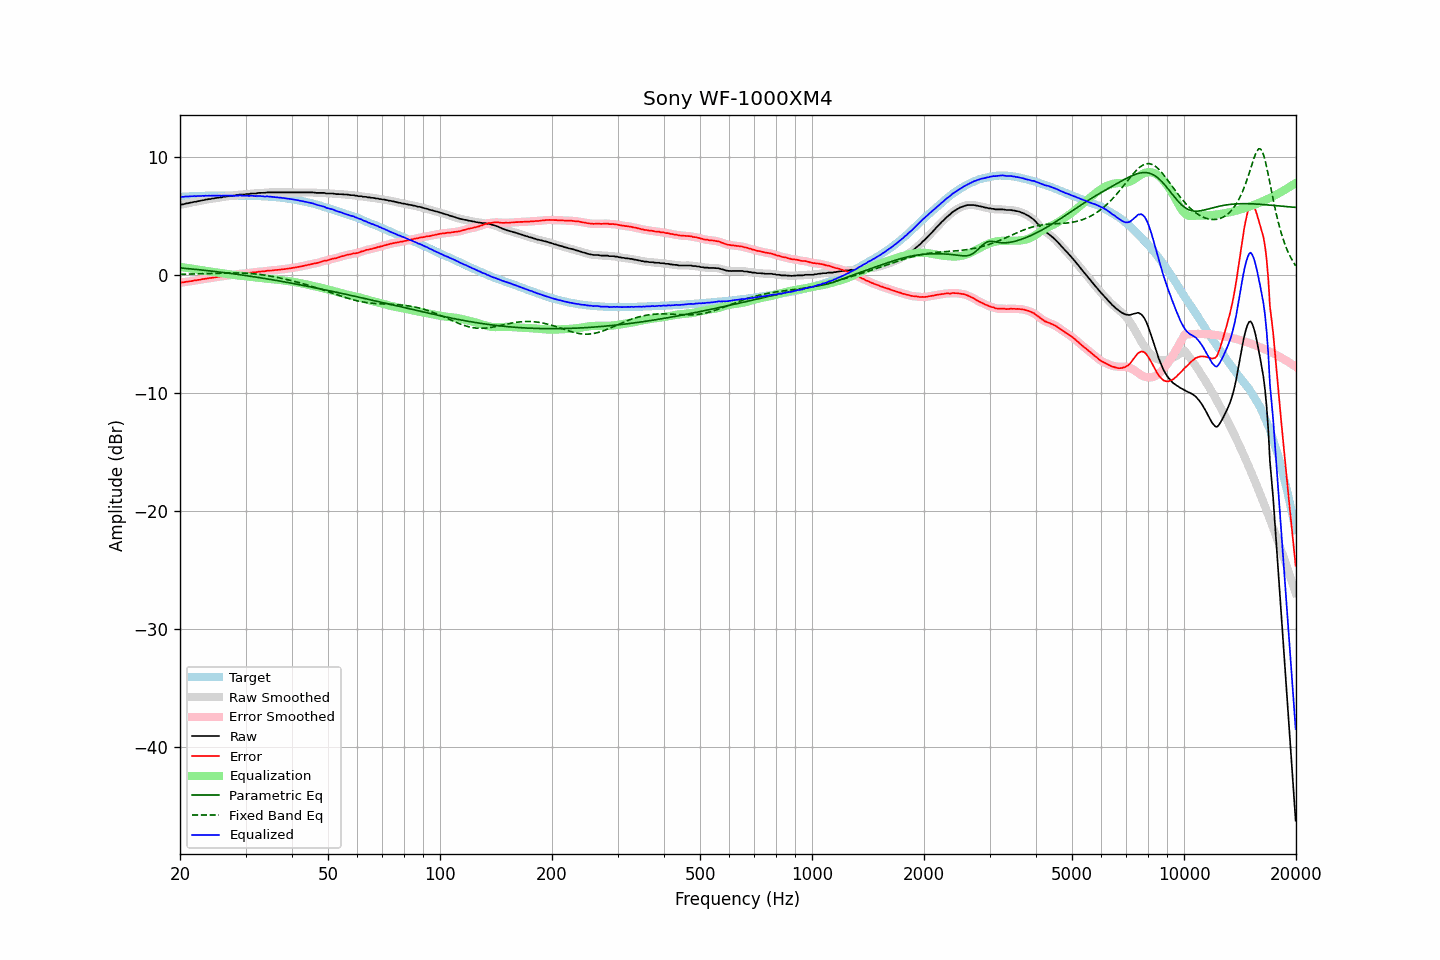

Source data for this figure (header and first rows):
frequency, raw, error, smoothed, error_smoothed, equalization, parametric_eq, fixed_band_eq, equalized_raw, equalized_smoothed, target
20.00, 5.93, -0.67, 5.93, -0.67, 0.67, 0.58, 0.04, 6.60, 6.60, 6.60
20.20, 5.96, -0.65, 5.95, -0.65, 0.65, 0.57, 0.05, 6.61, 6.61, 6.61
20.40, 5.97, -0.65, 5.98, -0.63, 0.63, 0.56, 0.05, 6.60, 6.61, 6.62
20.61, 6.01, -0.62, 6.01, -0.61, 0.61, 0.55, 0.05, 6.62, 6.62, 6.63
20.81, 6.05, -0.58, 6.04, -0.59, 0.59, 0.54, 0.06, 6.64, 6.63, 6.63
21.02, 6.06, -0.58, 6.07, -0.57, 0.57, 0.52, 0.06, 6.63, 6.64, 6.64
21.23, 6.10, -0.55, 6.09, -0.55, 0.55, 0.51, 0.06, 6.65, 6.64, 6.65
21.44, 6.12, -0.54, 6.12, -0.53, 0.53, 0.50, 0.07, 6.65, 6.65, 6.66
21.66, 6.15, -0.51, 6.15, -0.51, 0.51, 0.48, 0.07, 6.66, 6.66, 6.66
21.87, 6.19, -0.48, 6.18, -0.49, 0.49, 0.47, 0.07, 6.68, 6.67, 6.67
22.09, 6.19, -0.48, 6.21, -0.46, 0.46, 0.46, 0.08, 6.66, 6.67, 6.67
22.31, 6.24, -0.44, 6.23, -0.45, 0.44, 0.44, 0.08, 6.68, 6.67, 6.68
22.54, 6.25, -0.43, 6.26, -0.42, 0.42, 0.43, 0.08, 6.67, 6.68, 6.68
22.76, 6.28, -0.41, 6.28, -0.40, 0.40, 0.41, 0.09, 6.68, 6.68, 6.69
22.99, 6.32, -0.37, 6.31, -0.37, 0.37, 0.40, 0.09, 6.69, 6.69, 6.69
23.22, 6.33, -0.36, 6.34, -0.35, 0.35, 0.39, 0.10, 6.68, 6.69, 6.69
23.45, 6.38, -0.32, 6.37, -0.32, 0.33, 0.37, 0.10, 6.71, 6.70, 6.70
23.69, 6.38, -0.32, 6.39, -0.31, 0.31, 0.36, 0.11, 6.69, 6.70, 6.70
23.92, 6.42, -0.28, 6.41, -0.29, 0.29, 0.34, 0.11, 6.71, 6.70, 6.70
24.16, 6.42, -0.28, 6.43, -0.27, 0.27, 0.33, 0.11, 6.69, 6.70, 6.70
24.40, 6.46, -0.25, 6.45, -0.25, 0.25, 0.31, 0.12, 6.71, 6.70, 6.71
24.65, 6.47, -0.24, 6.47, -0.23, 0.23, 0.29, 0.12, 6.70, 6.70, 6.71
24.89, 6.50, -0.21, 6.50, -0.21, 0.21, 0.28, 0.13, 6.71, 6.71, 6.71
25.14, 6.52, -0.19, 6.52, -0.19, 0.19, 0.26, 0.13, 6.71, 6.71, 6.71
25.39, 6.53, -0.18, 6.53, -0.17, 0.17, 0.25, 0.13, 6.70, 6.70, 6.71
25.65, 6.56, -0.15, 6.55, -0.15, 0.15, 0.23, 0.14, 6.71, 6.70, 6.71
25.91, 6.56, -0.15, 6.57, -0.13, 0.13, 0.21, 0.14, 6.69, 6.70, 6.71
26.16, 6.61, -0.10, 6.60, -0.11, 0.11, 0.20, 0.15, 6.72, 6.71, 6.71
26.43, 6.61, -0.10, 6.62, -0.09, 0.09, 0.18, 0.15, 6.70, 6.71, 6.71
26.69, 6.64, -0.07, 6.64, -0.07, 0.07, 0.16, 0.15, 6.71, 6.71, 6.71
26.96, 6.66, -0.05, 6.65, -0.05, 0.05, 0.14, 0.15, 6.71, 6.71, 6.71
27.23, 6.66, -0.05, 6.67, -0.03, 0.04, 0.13, 0.15, 6.70, 6.71, 6.71
27.50, 6.70, -0.01, 6.69, -0.02, 0.02, 0.11, 0.16, 6.72, 6.70, 6.71
27.77, 6.70, -0.01, 6.70, -0.00, -0.00, 0.09, 0.16, 6.70, 6.70, 6.71
28.05, 6.71, 0.00, 6.72, 0.01, -0.02, 0.07, 0.16, 6.69, 6.70, 6.71
28.33, 6.75, 0.04, 6.74, 0.03, -0.04, 0.05, 0.16, 6.71, 6.70, 6.71
28.62, 6.75, 0.04, 6.77, 0.06, -0.05, 0.03, 0.15, 6.70, 6.71, 6.71
28.90, 6.80, 0.09, 6.79, 0.08, -0.07, 0.01, 0.15, 6.73, 6.72, 6.71
29.19, 6.80, 0.09, 6.79, 0.09, -0.08, -0.00, 0.15, 6.72, 6.71, 6.71
29.48, 6.80, 0.09, 6.81, 0.10, -0.10, -0.02, 0.14, 6.70, 6.71, 6.71
29.78, 6.80, 0.09, 6.81, 0.11, -0.11, -0.04, 0.14, 6.69, 6.70, 6.71
30.08, 6.84, 0.13, 6.82, 0.12, -0.13, -0.06, 0.13, 6.71, 6.69, 6.71
30.38, 6.84, 0.14, 6.84, 0.14, -0.14, -0.08, 0.13, 6.70, 6.70, 6.70
30.68, 6.84, 0.14, 6.86, 0.16, -0.16, -0.10, 0.12, 6.68, 6.70, 6.70
30.99, 6.88, 0.18, 6.87, 0.18, -0.17, -0.12, 0.11, 6.71, 6.70, 6.70
31.30, 6.89, 0.20, 6.88, 0.19, -0.19, -0.15, 0.10, 6.70, 6.69, 6.69
31.61, 6.89, 0.20, 6.89, 0.21, -0.21, -0.17, 0.08, 6.68, 6.68, 6.69
31.93, 6.89, 0.21, 6.90, 0.22, -0.22, -0.19, 0.07, 6.67, 6.68, 6.68
32.24, 6.91, 0.23, 6.91, 0.24, -0.24, -0.21, 0.06, 6.67, 6.67, 6.68
32.57, 6.94, 0.27, 6.93, 0.26, -0.25, -0.23, 0.04, 6.69, 6.67, 6.67
32.89, 6.94, 0.27, 6.94, 0.28, -0.27, -0.25, 0.02, 6.67, 6.67, 6.67
33.22, 6.94, 0.28, 6.94, 0.28, -0.29, -0.27, 0.00, 6.65, 6.65, 6.66
33.55, 6.94, 0.28, 6.94, 0.29, -0.30, -0.30, -0.01, 6.64, 6.64, 6.66
33.89, 6.95, 0.30, 6.96, 0.31, -0.32, -0.32, -0.04, 6.63, 6.64, 6.65
34.23, 6.98, 0.34, 6.97, 0.33, -0.33, -0.34, -0.06, 6.65, 6.64, 6.64
34.57, 6.98, 0.35, 6.98, 0.35, -0.34, -0.36, -0.08, 6.64, 6.64, 6.63
34.92, 6.98, 0.36, 6.98, 0.36, -0.36, -0.39, -0.10, 6.62, 6.63, 6.62
35.27, 6.98, 0.36, 6.98, 0.37, -0.37, -0.41, -0.13, 6.61, 6.61, 6.62
35.62, 6.98, 0.38, 6.98, 0.38, -0.38, -0.43, -0.15, 6.60, 6.60, 6.60
35.97, 6.98, 0.39, 6.98, 0.39, -0.40, -0.46, -0.18, 6.58, 6.58, 6.59
... 635 more rows
